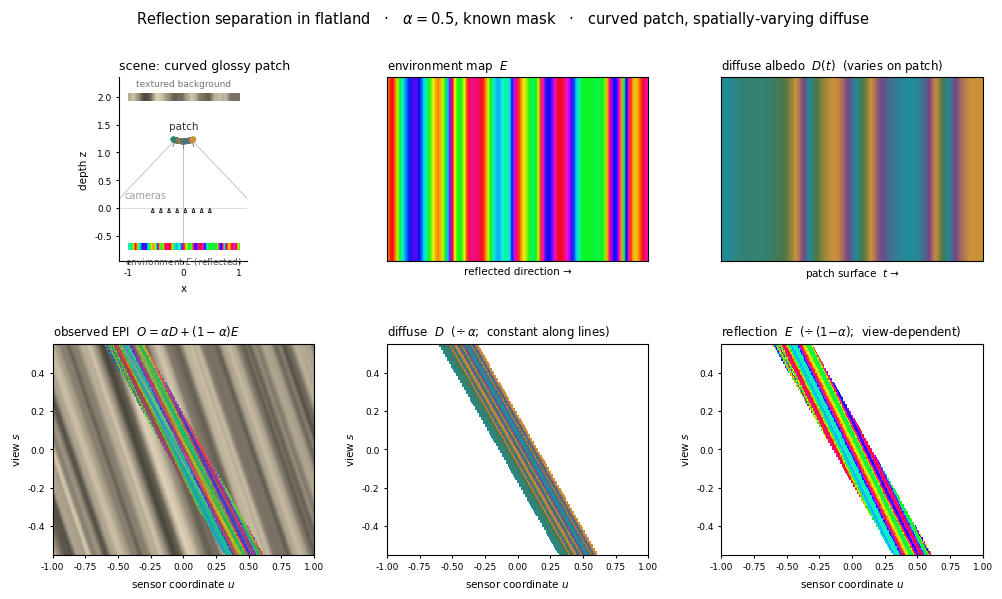

Python code for this plot:
"""
toy_reflection_separation_flatland.py
=====================================
Reflection separation on the (single) glossy patch, in the same flatland as
``toy_reflection_motion.py``.

The patch is now slightly CURVED, so its surface normal — and therefore the bit
of environment it reflects — varies across its extent.  It also carries a
spatially-varying DIFFUSE albedo D(t) (teal -> purple) for generality.  The
dichromatic image of every surface point, across every view, is

        O(t, s) = alpha * D(t)  +  (1 - alpha) * E( reflect(t, s) )

with D view-INDEPENDENT (constant along a point's EPI line) and E the shared
environment map behind the cameras (view-DEPENDENT).  alpha and the patch mask
are assumed known.

Reflection separation = recover, from O alone, the per-point diffuse D(t) and the
shared environment E(.).  It is a linear inverse problem: the same environment bin
is hit by many (point, view) pairs, so D and E can be untangled.

NO ground truth is used by the solver: it sees only NOISY observations, is
initialised with an all-diffuse guess, and minimises the data residual.  The one
quantity that is *fundamentally* unrecoverable from O is a global additive colour
shared between D and E (a constant can move between them, leaving O unchanged); we
pin that single gauge to NEUTRAL GRAY (not to the truth), so D and E come out only
up to a global colour -- visible as a faint residual cast against the true panels.

The static figure shows every ground-truth component.  ``--frames`` dumps the
separation optimisation evolving (an all-diffuse guess -> the recovered layers).
"""

import argparse
import os
import numpy as np
import matplotlib

matplotlib.use("Agg")
import matplotlib.pyplot as plt
import matplotlib.colors as mcolors

# ──────────────────────────────────────────────────────────────────────────────
#  Scene (shared with toy_reflection_motion.py)
# ──────────────────────────────────────────────────────────────────────────────
ALPHA = 0.5
ZP = 1.20  # patch nominal depth
ENV_Z = -0.70  # coloured environment behind cameras
ENV_X0, ENV_X1 = -1.7, 1.7
BG_Z = 2.00
WARM = np.array([1.00, 0.94, 0.82])
# chaotic (non-periodic) but colourful environment hue field
ENV_SEED, ENV_SIGMA, ENV_SPAN = 7, 95.0, 2.4

# curved patch with spatially-varying diffuse
X0 = 0.0  # patch centre
W = 0.18  # patch half-extent (surface param t)
CURV = 1.1  # convex bulge toward cameras
P = 90  # surface points
# diffuse albedo cycles through these muted colours (distinct from the rainbow env)
D_COLORS = np.array(
    [
        [0.13, 0.55, 0.60],  # teal
        [0.46, 0.27, 0.52],  # purple
        [0.82, 0.58, 0.22],  # gold
        [0.30, 0.46, 0.26],
    ]
)  # olive
# chaotic diffuse field — different seed/scale from the env so they don't match
DIFF_SEED, DIFF_SIGMA, DIFF_SPAN = 29, 130.0, 3.0
K = 110  # environment bins

S, Q = 121, 400
s_vals = np.linspace(-0.55, 0.55, S)
q_vals = np.linspace(-1.00, 1.00, Q)

_xt = np.linspace(-9, 9, 1600)
_rng = np.random.default_rng(0)


def _smooth(y, sig):
    half = int(3 * sig)
    k = np.exp(-0.5 * (np.arange(-half, half + 1) / sig) ** 2)
    k /= k.sum()
    return np.convolve(np.pad(y, half, mode="reflect"), k, mode="valid")


_prof = np.clip(
    0.60
    + 0.16 * np.sin(2 * np.pi * _xt / 0.55)
    + 0.18 * _smooth(_rng.standard_normal(_xt.size), 2.5),
    0.30,
    0.92,
)


def _smooth_noise(n, seed, sigma, octaves=2):
    """A smooth, chaotic (non-periodic) field in [0, 1] (sum of smoothed octaves)."""
    rng = np.random.default_rng(seed)
    y, amp = np.zeros(n), 1.0
    for o in range(octaves):
        y += amp * _smooth(rng.standard_normal(n), max(2.0, sigma / (2**o)))
        amp *= 0.55
    return (y - y.min()) / (y.max() - y.min() + 1e-9)


_ENV_N, _DIFF_N = 2048, 1024
_ENV_HUE = (_smooth_noise(_ENV_N, ENV_SEED, ENV_SIGMA) * ENV_SPAN) % 1.0  # cyclic hue
_DIFF_PH = _smooth_noise(_DIFF_N, DIFF_SEED, DIFF_SIGMA)


def bg_tex(X):
    inten = np.interp(np.ravel(X), _xt, _prof).reshape(np.shape(X))
    return inten[..., None] * WARM


def env_color(xh):
    """Chaotic, fully-saturated rainbow environment (non-periodic hue walk)."""
    t = np.clip((np.asarray(xh) - ENV_X0) / (ENV_X1 - ENV_X0), 0, 1)
    h = np.interp(np.ravel(t), np.linspace(0, 1, _ENV_N), _ENV_HUE).reshape(np.shape(t))
    hsv = np.stack([h, np.full_like(t, 0.95), np.full_like(t, 0.96)], axis=-1)
    return mcolors.hsv_to_rgb(hsv)


def diffuse_at(t):
    """Chaotic diffuse albedo wandering through the muted ``D_COLORS`` palette."""
    f = np.clip((np.asarray(t) + W) / (2 * W), 0, 1)
    ph = np.interp(np.ravel(f), np.linspace(0, 1, _DIFF_N), _DIFF_PH).reshape(
        np.shape(f)
    )
    n = len(D_COLORS)
    idx = (ph * DIFF_SPAN * n) % n
    i0 = np.floor(idx).astype(int) % n
    frac = (idx - np.floor(idx))[..., None]
    return D_COLORS[i0] * (1 - frac) + D_COLORS[(i0 + 1) % n] * frac


def reflect_xh(xq, z, t, s):
    """World-x where the env wall is hit by the ray camera(s)->point reflected
    about the curved patch normal at parameter t.  All args broadcast."""
    nx, nz = 2 * CURV * t, -np.ones_like(t * 1.0)
    nn = np.hypot(nx, nz)
    nx, nz = nx / nn, nz / nn
    dx, dz = xq - s, z * np.ones_like(xq)
    dn = np.hypot(dx, dz)
    dx, dz = dx / dn, dz / dn
    dot = dx * nx + dz * nz
    rx, rz = dx - 2 * dot * nx, dz - 2 * dot * nz
    tau = (ENV_Z - z) / rz
    return xq + rx * tau


# ── environment binning (range from the patch's reflected sweep) ───────────────
_t_pts = np.linspace(-W, W, P)
_xq = (X0 + _t_pts)[:, None]
_z = ZP + CURV * _t_pts[:, None] ** 2
_xh_ps = reflect_xh(_xq, _z, _t_pts[:, None], s_vals[None, :])  # [P, S]
XH_LO, XH_HI = float(_xh_ps.min()), float(_xh_ps.max())
# map the colour ramp to the actually-reflected range (full rainbow, no clipping)
_pad = 0.06 * (XH_HI - XH_LO)
ENV_X0, ENV_X1 = XH_LO - _pad, XH_HI + _pad
env_centers = np.linspace(XH_LO, XH_HI, K)
E_TRUE = env_color(env_centers)  # [K, 3]
D_TRUE = diffuse_at(_t_pts)  # [P, 3]


def bin_of(xh):
    return np.clip(
        np.round((xh - XH_LO) / (XH_HI - XH_LO) * (K - 1)).astype(int), 0, K - 1
    )


# ── observations O(point, view) and their env-bin index ────────────────────────
KIDX = bin_of(_xh_ps)  # [P, S]
O_OBS = ALPHA * D_TRUE[:, None, :] + (1 - ALPHA) * E_TRUE[KIDX]  # [P, S, 3] (clean)
# what the solver actually sees: noisy observations (so it cannot fit perfectly)
NOISE_STD = 0.03
GAUGE_GRAY = 0.5  # GT-free anchor for the unrecoverable global colour
O_FIT = O_OBS + np.random.default_rng(1234).normal(0, NOISE_STD, O_OBS.shape)

# ── dense EPI grids (for display): which surface point / env bin each pixel sees ─
xq_d = s_vals[:, None] + q_vals[None, :] * ZP  # [S, Q] x of surface point
t_d = xq_d - X0
MASK = np.abs(t_d) <= W
z_d = ZP + CURV * t_d**2
xh_d = reflect_xh(xq_d, z_d, t_d, s_vals[:, None])
KDENSE = bin_of(xh_d)  # [S, Q]
PIDX = np.clip(np.round((t_d + W) / (2 * W) * (P - 1)).astype(int), 0, P - 1)
BG = bg_tex(s_vals[:, None] + q_vals[None, :] * BG_Z)
WHITE = np.ones(3)


def layer(values, fill=WHITE):
    """Place per-pixel ``values`` [S,Q,3] inside the mask, ``fill`` outside."""
    return np.where(MASK[..., None], values, fill)


def epi_observed():
    return np.clip(
        np.where(
            MASK[..., None], ALPHA * diffuse_at(t_d) + (1 - ALPHA) * E_TRUE[KDENSE], BG
        ),
        0,
        1,
    )


def epi_from(D_est, E_est):
    """Dense diffuse / reflection / reconstruction EPIs from current estimates.
    The layers are divided by their mixing weight (alpha, 1-alpha) so D and E are
    shown at full brightness rather than the darker alpha*D, (1-alpha)*E."""
    diff = np.clip(layer(D_est[PIDX]), 0, 1)  # D  (= alpha*D / alpha)
    refl = np.clip(layer(E_est[KDENSE]), 0, 1)  # E  (= (1-alpha)*E / (1-alpha))
    recon = np.clip(layer(ALPHA * D_est[PIDX] + (1 - ALPHA) * E_est[KDENSE], BG), 0, 1)
    return diff, refl, recon


# ──────────────────────────────────────────────────────────────────────────────
#  Separation optimisation  (gauge-fixed gradient descent; animate the evolution)
# ──────────────────────────────────────────────────────────────────────────────
def separate(n_iter=600, lr=12.0, snap_every=8):
    """Recover (D, E) from the NOISY observations by gradient descent.

    Ground truth is never read here: the init is the all-diffuse guess from the
    data, the loss is the data residual, and the unavoidable additive gauge (one
    global colour) is anchored to neutral gray -- a fixed constant, not the truth."""
    N = P * S
    D_est = O_FIT.mean(1) / ALPHA  # all-diffuse guess (E = 0) from the data
    E_est = np.zeros((K, 3))
    kflat = KIDX.ravel()
    snaps = []
    for it in range(n_iter + 1):
        recon = ALPHA * D_est[:, None, :] + (1 - ALPHA) * E_est[KIDX]
        res = recon - O_FIT
        loss = float((res**2).mean())
        if it % snap_every == 0 or it == n_iter:
            snaps.append((it, D_est.copy(), E_est.copy(), loss))
        gD = (2 * ALPHA / N) * res.sum(1)
        gE = np.zeros((K, 3))
        np.add.at(gE, kflat, (2 * (1 - ALPHA) / N) * res.reshape(-1, 3))
        D_est -= lr * gD
        E_est -= lr * gE
        # resolve the additive gauge with a fixed NEUTRAL anchor (no ground truth)
        c = GAUGE_GRAY - E_est.mean(0)
        E_est += c
        D_est -= (1 - ALPHA) / ALPHA * c
    return snaps


# ──────────────────────────────────────────────────────────────────────────────
#  Static figure: every component of the ground-truth decomposition
# ──────────────────────────────────────────────────────────────────────────────
def _strip(ax, colors, title, xlabel=None):
    ax.imshow(np.clip(colors[None], 0, 1), aspect="auto", extent=[0, 1, 0, 1])
    ax.set_title(title, fontsize=8.5, loc="left")
    ax.set_yticks([])
    ax.set_xticks([])
    if xlabel:
        ax.set_xlabel(xlabel, fontsize=7.5)


def _epi(ax, img, title):
    ax.imshow(
        img,
        origin="lower",
        aspect="auto",
        extent=[q_vals[0], q_vals[-1], s_vals[0], s_vals[-1]],
        interpolation="nearest",
    )
    ax.set_title(title, fontsize=8.5, loc="left")
    ax.set_xlabel("sensor coordinate $u$", fontsize=7.5)
    ax.set_ylabel("view $s$", fontsize=7.5)
    ax.tick_params(length=2, labelsize=6.5)


def _main_figure():
    plt.rcParams.update(
        {
            "font.size": 9,
            "font.family": "DejaVu Sans",
            "axes.linewidth": 0.8,
            "pdf.fonttype": 42,
        }
    )
    fig = plt.figure(figsize=(12.0, 6.2))
    gs = fig.add_gridspec(2, 3, height_ratios=[1.0, 1.15], hspace=0.42, wspace=0.28)

    # (a) scene
    axs = fig.add_subplot(gs[0, 0])
    axs.set_title("scene: curved glossy patch", fontsize=9, loc="left")
    axs.axhline(0, color="#dddddd", lw=0.8, zorder=0)
    grad = env_color(np.linspace(ENV_X0, ENV_X1, 256))[None]
    axs.imshow(
        grad, extent=[-1.0, 1.0, ENV_Z - 0.06, ENV_Z + 0.06], aspect="auto", zorder=2
    )
    axs.text(
        0.0,
        ENV_Z - 0.14,
        "environment $E$ (reflected)",
        fontsize=6.5,
        color="#555",
        ha="center",
        va="top",
    )
    bgrad = bg_tex(np.linspace(-1.0, 1.0, 256))[None]
    axs.imshow(
        bgrad, extent=[-1.0, 1.0, BG_Z - 0.07, BG_Z + 0.07], aspect="auto", zorder=2
    )
    axs.text(
        0.0,
        BG_Z + 0.16,
        "textured background",
        fontsize=6.5,
        color="#777",
        ha="center",
        va="bottom",
    )
    for s in s_vals[::16]:
        axs.add_patch(
            plt.Polygon(
                [[s - 0.025, -0.08], [s + 0.025, -0.08], [s, 0.0]],
                closed=True,
                facecolor="white",
                edgecolor="#222",
                lw=0.7,
            )
        )
    axs.text(-1.05, 0.18, "cameras", fontsize=7, color="#9aa0a6", ha="left")
    xa, za = X0 + _t_pts, ZP + CURV * _t_pts**2
    axs.scatter(xa, za, c=np.clip(D_TRUE, 0, 1), s=10, zorder=4)
    # a few normals + reflected rays
    for ti in (-0.15, 0.0, 0.15):
        xqi, zi = X0 + ti, ZP + CURV * ti**2
        nx, nz = 2 * CURV * ti, -1.0
        nn = np.hypot(nx, nz)
        axs.plot(
            [xqi, xqi + 0.12 * nx / nn], [zi, zi + 0.12 * nz / nn], color="#888", lw=0.8
        )
        xh = reflect_xh(np.array(xqi), np.array(zi), np.array(ti), np.array(0.0))
        axs.plot([xqi, float(xh)], [zi, ENV_Z], color="#bbb", lw=0.6, zorder=1)
    axs.text(X0, ZP + 0.22, "patch", fontsize=7.5, color="#333", ha="center")
    axs.set_xlim(-1.15, 1.15)
    axs.set_ylim(-0.95, 2.35)
    axs.set_aspect("equal", adjustable="box")
    axs.set_xlabel("x", fontsize=7.5)
    axs.set_ylabel("depth z", fontsize=7.5)
    axs.tick_params(length=2, labelsize=6.5)
    for sp in ("top", "right"):
        axs.spines[sp].set_visible(False)

    _strip(
        fig.add_subplot(gs[0, 1]),
        E_TRUE,
        "environment map  $E$",
        "reflected direction →",
    )
    _strip(
        fig.add_subplot(gs[0, 2]),
        D_TRUE,
        "diffuse albedo  $D(t)$  (varies on patch)",
        "patch surface  $t$ →",
    )

    diff_t, refl_t, _ = epi_from(D_TRUE, E_TRUE)
    _epi(
        fig.add_subplot(gs[1, 0]),
        epi_observed(),
        r"observed EPI  $O=\alpha D+(1-\alpha)E$",
    )
    _epi(
        fig.add_subplot(gs[1, 1]),
        diff_t,
        r"diffuse  $D$  ($\div\,\alpha$;  constant along lines)",
    )
    _epi(
        fig.add_subplot(gs[1, 2]),
        refl_t,
        r"reflection  $E$  ($\div\,(1{-}\alpha)$;  view-dependent)",
    )

    fig.suptitle(
        "Reflection separation in flatland   ·   "
        r"$\alpha=0.5$, known mask   ·   curved patch, spatially-varying diffuse",
        fontsize=10.5,
        y=0.99,
    )
    fig.savefig("toy_reflection_separation_flatland.pdf", bbox_inches="tight")
    fig.savefig("toy_reflection_separation_flatland.png", dpi=150, bbox_inches="tight")
    plt.close(fig)
    print("wrote toy_reflection_separation_flatland.pdf")


# ──────────────────────────────────────────────────────────────────────────────
#  GIF frames: the separation optimisation converging
# ──────────────────────────────────────────────────────────────────────────────
def _gif_frames(outdir):
    os.makedirs(outdir, exist_ok=True)
    plt.rcParams.update(
        {"font.size": 9, "font.family": "DejaVu Sans", "axes.linewidth": 0.8}
    )
    snaps = separate()
    losses_it = [s[0] for s in snaps]
    losses_v = [s[3] for s in snaps]
    diff_t, refl_t, _ = epi_from(D_TRUE, E_TRUE)
    _nz = np.zeros((S, Q, 3))
    _nz[MASK] = np.random.default_rng(99).normal(0, NOISE_STD, (int(MASK.sum()), 3))
    O_disp = np.clip(epi_observed() + _nz, 0, 1)         # the noisy input the solver sees
    ext = [q_vals[0], q_vals[-1], s_vals[0], s_vals[-1]]
    for fi, (it, D_est, E_est, loss) in enumerate(snaps):
        diff_e, refl_e, _ = epi_from(D_est, E_est)
        fig = plt.figure(figsize=(11.6, 6.0))
        gs = fig.add_gridspec(
            2, 3, height_ratios=[1.15, 0.85], hspace=0.45, wspace=0.28
        )
        for col, (img, ttl) in enumerate(
            [
                (O_disp, "observed  $O$  (noisy input)"),
                (diff_e, r"estimated diffuse  $\hat D$  ($\div\,\alpha$)"),
                (refl_e, r"estimated reflection  $\hat E$  ($\div\,(1{-}\alpha)$)"),
            ]
        ):
            ax = fig.add_subplot(gs[0, col])
            ax.imshow(
                img, origin="lower", aspect="auto", extent=ext, interpolation="nearest"
            )
            ax.set_title(ttl, fontsize=9, loc="left")
            ax.set_xlabel("$u$", fontsize=7.5)
            ax.tick_params(length=2, labelsize=6.5)
            if col == 0:
                ax.set_ylabel("view $s$", fontsize=7.5)

        axd = fig.add_subplot(gs[1, 0])
        axd.imshow(np.clip(D_TRUE[None], 0, 1), aspect="auto", extent=[0, 1, 1, 2])
        axd.imshow(np.clip(D_est[None], 0, 1), aspect="auto", extent=[0, 1, 0, 1])
        axd.set_ylim(0, 2)
        axd.set_xticks([])
        axd.set_yticks([0.5, 1.5])
        axd.set_yticklabels(["est", "true"], fontsize=7)
        axd.set_title("diffuse albedo  $D(t)$", fontsize=8.5, loc="left")

        axe = fig.add_subplot(gs[1, 1])
        axe.imshow(np.clip(E_TRUE[None], 0, 1), aspect="auto", extent=[0, 1, 1, 2])
        axe.imshow(np.clip(E_est[None], 0, 1), aspect="auto", extent=[0, 1, 0, 1])
        axe.set_ylim(0, 2)
        axe.set_xticks([])
        axe.set_yticks([0.5, 1.5])
        axe.set_yticklabels(["est", "true"], fontsize=7)
        axe.set_title("environment map  $E$", fontsize=8.5, loc="left")

        axl = fig.add_subplot(gs[1, 2])
        axl.semilogy(losses_it, losses_v, color="#888", lw=1.0)
        axl.semilogy(losses_it[: fi + 1], losses_v[: fi + 1], color="#c0392b", lw=2.0)
        axl.scatter([it], [loss], color="#c0392b", s=26, zorder=5)
        axl.set_xlim(0, losses_it[-1])
        axl.set_xlabel("iteration", fontsize=7.5)
        axl.set_title("reconstruction loss", fontsize=8.5, loc="left")
        axl.tick_params(length=2, labelsize=6.5)
        for sp in ("top", "right"):
            axl.spines[sp].set_visible(False)

        fig.suptitle(
            f"Reflection separation (noisy obs, no GT) — iter {it:3d}   loss {loss:.4f}"
            r"   ·   $\hat D,\hat E$ recovered up to a global colour (anchored neutral)",
            fontsize=10.5,
            y=0.99,
        )
        fig.savefig(os.path.join(outdir, f"frame_{fi:03d}.png"), dpi=96)
        plt.close(fig)
    print(f"wrote {len(snaps)} frames to {outdir}")


if __name__ == "__main__":
    ap = argparse.ArgumentParser()
    ap.add_argument("--frames", default="", help="dir to dump GIF frames into")
    args = ap.parse_args()
    _main_figure()
    if args.frames:
        _gif_frames(args.frames)
